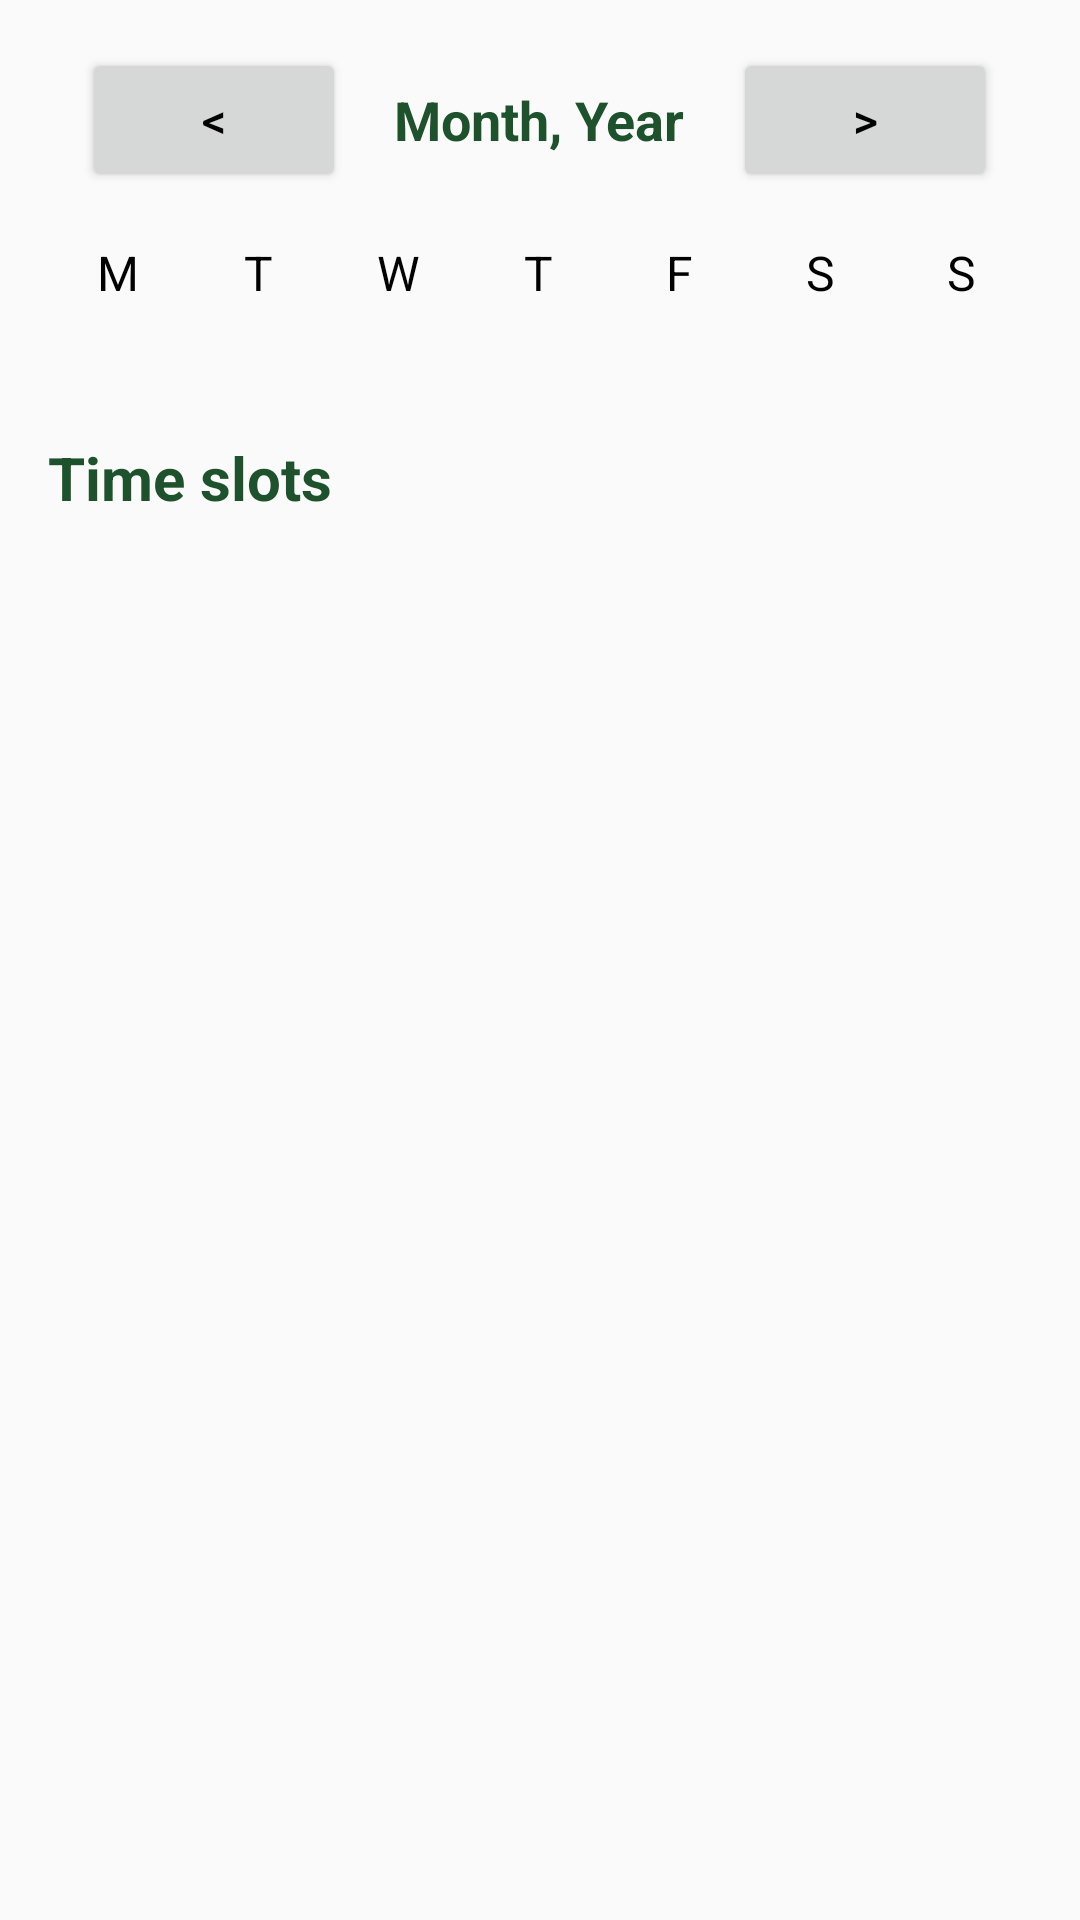

Layout XML and referenced resources for this Android screen:
<!-- AndroidManifest.xml: application theme Theme.PowerHome -->
<!-- res/layout/fragment_preference.xml -->
<?xml version="1.0" encoding="utf-8"?>
<LinearLayout xmlns:android="http://schemas.android.com/apk/res/android"
    android:layout_width="match_parent"
    android:layout_height="match_parent"
    xmlns:tools="http://schemas.android.com/tools"
    android:orientation="vertical"
    android:padding="16dp">

    <ScrollView
        android:layout_width="match_parent"
        android:layout_height="match_parent">
        <LinearLayout
            android:layout_width="match_parent"
            android:layout_height="match_parent"
            android:orientation="vertical">
            
            <LinearLayout
                android:layout_width="match_parent"
                android:layout_height="wrap_content"
                android:orientation="horizontal"
                android:gravity="center"
                android:layout_marginBottom="16dp">

                <Button
                    android:id="@+id/previousMonthButton"
                    android:layout_width="wrap_content"
                    android:layout_height="wrap_content"
                    android:text="@string/previous"/>

                <TextView
                    android:id="@+id/monthYearTextView"
                    android:layout_width="wrap_content"
                    android:layout_height="wrap_content"
                    android:text="@string/month_year"
                    android:textSize="18sp"
                    android:layout_marginHorizontal="16dp"
                    android:textColor="@color/joli_vert"
                    android:textStyle="bold"/>

                <Button
                    android:id="@+id/nextMonthButton"
                    android:layout_width="wrap_content"
                    android:layout_height="wrap_content"
                    android:text="@string/next_month"/>
            </LinearLayout>
            <LinearLayout
                android:layout_width="match_parent"
                android:layout_height="wrap_content"
                android:orientation="horizontal"
                android:gravity="center"
                android:layout_marginBottom="8dp">

                <TextView
                    android:layout_width="0dp"
                    android:layout_height="wrap_content"
                    android:layout_weight="1"
                    android:text="@string/l"
                    android:gravity="center"
                    android:textColor="@android:color/black"/>

                <TextView
                    android:layout_width="0dp"
                    android:layout_height="wrap_content"
                    android:layout_weight="1"
                    android:text="@string/m"
                    android:gravity="center"
                    android:textColor="@android:color/black"/>

                <TextView
                    android:layout_width="0dp"
                    android:layout_height="wrap_content"
                    android:layout_weight="1"
                    android:text="@string/me"
                    android:gravity="center"
                    android:textColor="@android:color/black"/>

                <TextView
                    android:layout_width="0dp"
                    android:layout_height="wrap_content"
                    android:layout_weight="1"
                    android:text="@string/j"
                    android:gravity="center"
                    android:textColor="@android:color/black"/>

                <TextView
                    android:layout_width="0dp"
                    android:layout_height="wrap_content"
                    android:layout_weight="1"
                    android:text="@string/v"
                    android:gravity="center"
                    android:textColor="@android:color/black"/>

                <TextView
                    android:layout_width="0dp"
                    android:layout_height="wrap_content"
                    android:layout_weight="1"
                    android:text="@string/s"
                    android:gravity="center"
                    android:textColor="@android:color/black"/>

                <TextView
                    android:layout_width="0dp"
                    android:layout_height="wrap_content"
                    android:layout_weight="1"
                    android:text="@string/d"
                    android:gravity="center"
                    android:textColor="@android:color/black"/>
            </LinearLayout>
            
            <androidx.recyclerview.widget.RecyclerView
                android:id="@+id/calendarRecyclerView"
                android:layout_width="match_parent"
                android:layout_height="wrap_content"
                android:layout_marginBottom="16dp"/>

            
            <LinearLayout
                android:layout_width="match_parent"
                android:layout_height="wrap_content"
                android:layout_marginTop="20dp"
                android:orientation="vertical">
                <TextView
                    android:layout_width="wrap_content"
                    android:layout_height="wrap_content"
                    android:text="Time slots"
                    android:textSize="20sp"
                    android:textStyle="bold"
                    android:textColor="@color/joli_vert"/>

            <androidx.recyclerview.widget.RecyclerView
                android:id="@+id/timeSlotsRecyclerView"
                android:layout_width="match_parent"
                android:layout_height="wrap_content"
                android:visibility="gone"
                tools:listitem="@layout/item_time_slot"
                android:layout_gravity="center"/>
            </LinearLayout>
        </LinearLayout>
    </ScrollView>
</LinearLayout>
<!-- res/layout/item_time_slot.xml (included above) -->
<?xml version="1.0" encoding="utf-8"?>
<androidx.appcompat.widget.AppCompatButton
    xmlns:android="http://schemas.android.com/apk/res/android"
    android:id="@+id/timeSlotButton"
    android:layout_width="match_parent"
    android:layout_height="wrap_content"
    android:layout_margin="4dp"
    android:backgroundTint="@color/green"
    android:textColor="@android:color/white"
    android:padding="8dp"
    android:ellipsize="end"
    android:maxLines="2"
    android:textAlignment="center"/>
<!-- resources referenced by this layout -->
<resources>
  <color name="green">#4CAF50</color>
  <color name="joli_vert">#1E522D</color>
  <string name="d">S</string>
  <string name="j">T</string>
  <string name="l">M</string>
  <string name="m">T</string>
  <string name="me">W</string>
  <string name="month_year">Month, Year</string>
  <string name="next_month" translatable="false">&gt;</string>
  <string name="previous" translatable="false">&lt;</string>
  <string name="s">S</string>
  <string name="v">F</string>
  <style name="Theme.PowerHome" parent="Base.Theme.PowerHome" />
  <style name="Base.Theme.PowerHome" parent="Theme.AppCompat.Light">
          <item name="colorPrimary">@color/joli_vert</item> 
          <item name="colorOnPrimary">#FFFFFF</item> 
          <item name="drawerArrowStyle">@style/DrawerIcon</item>
          <item name="android:textColor">@color/black</item>
          <item name="android:textSize">16sp</item>
      </style>
  <style name="DrawerIcon" parent="Widget.AppCompat.DrawerArrowToggle">
          <item name="color">@color/white</item>
      </style>
  <color name="black">#FF000000</color>
  <color name="white">#FFFFFF</color>
</resources>
